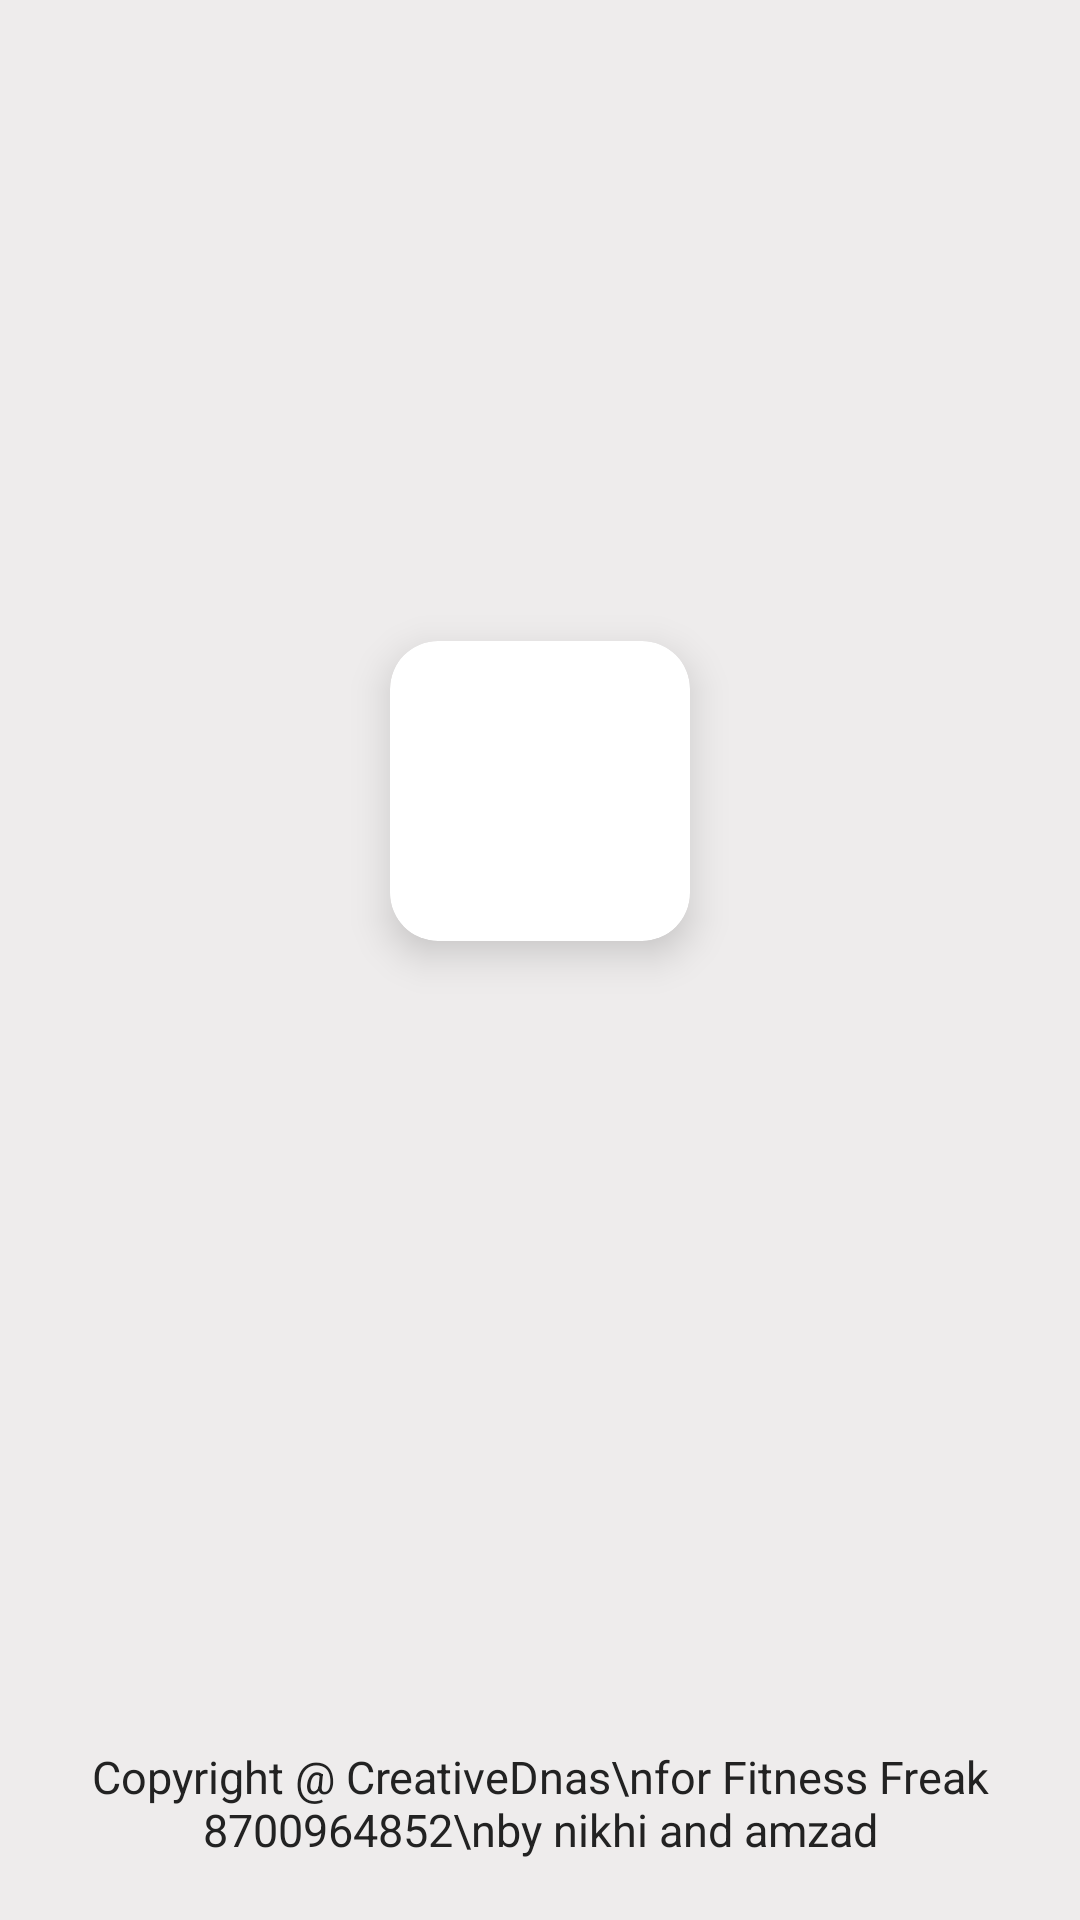

The Android layout XML behind this screen, and the referenced resources:
<!-- AndroidManifest.xml: application theme AppTheme -->
<!-- res/layout/activity_splash.xml -->
<?xml version="1.0" encoding="utf-8"?>
<androidx.constraintlayout.widget.ConstraintLayout xmlns:android="http://schemas.android.com/apk/res/android"
    xmlns:app="http://schemas.android.com/apk/res-auto"
    xmlns:tools="http://schemas.android.com/tools"
    android:layout_width="match_parent"
    android:layout_height="match_parent"
    android:background="@color/colorBG"
    tools:context=".splash">

    <androidx.cardview.widget.CardView
        android:layout_width="wrap_content"
        android:layout_height="wrap_content"
        app:cardCornerRadius="16dp"
        app:cardElevation="8dp"
        app:layout_constraintBottom_toTopOf="@+id/b_proceed"
        app:layout_constraintEnd_toEndOf="parent"
        app:layout_constraintStart_toStartOf="parent"
        app:layout_constraintTop_toTopOf="parent">

        <ImageView
            android:layout_width="100dp"
            android:layout_height="100dp"
            android:layout_gravity="center"
            android:elevation="8dp"
            android:scaleType="fitXY"
            android:src="@raw/y">

        </ImageView>

    </androidx.cardview.widget.CardView>


    <TextView
        android:id="@+id/textView"
        android:layout_width="match_parent"
        android:layout_height="wrap_content"
        android:padding="20dp"
        android:textColor="@color/colorTitle"
        android:text="Copyright @ CreativeDnas\nfor Fitness Freak 8700964852\nby nikhi and amzad"
        android:textAlignment="center"
        android:textSize="15sp"
        app:layout_constraintBottom_toBottomOf="parent"
        app:layout_constraintEnd_toEndOf="parent"
        app:layout_constraintStart_toStartOf="parent" />

    <Button
        android:id="@+id/b_proceed"
        android:layout_width="120dp"
        android:layout_height="35dp"
        android:text="Proceed"
        android:visibility="invisible"
        android:textColor="@color/color_white"
        android:background="@drawable/button_back_ripple_roundfull_green"
        app:layout_constraintBottom_toTopOf="@+id/textView"
        app:layout_constraintEnd_toEndOf="parent"
        app:layout_constraintStart_toStartOf="parent" />
</androidx.constraintlayout.widget.ConstraintLayout>
<!-- resources referenced by this layout -->
<resources>
  <color name="colorBG">#EEECEC</color>
  <color name="colorTitle">#222222</color>
  <color name="color_white">#FFFFFF</color>
  <!-- drawable button_back_ripple_roundfull_green (drawable) -->
  <?xml version="1.0" encoding="utf-8"?>
  <ripple  android:color="@color/color_white"   xmlns:android="http://schemas.android.com/apk/res/android">
  <item>
      <shape android:shape="rectangle" >
          <solid android:color="@color/color_green"></solid>
          <corners android:radius="28sp"></corners>
          <stroke android:color="@color/color_white" android:width="0dp"></stroke>
      </shape>
  </item>
  </ripple>
  <style name="AppTheme" parent="Theme.AppCompat.Light.DarkActionBar">
          
          <item name="colorPrimary">@color/colorPrimary</item>
          <item name="colorPrimaryDark">@color/colorPrimaryDark</item>
          <item name="colorAccent">@color/colorAccent</item>
          <item name="windowActionBar">false</item>
          <item name="windowNoTitle">true</item>
          <item name="android:statusBarColor">@color/colorPrimary</item>
          <item name="android:textColorSecondary">@color/color_white</item>
      </style>
  <color name="color_green">#2B9425</color>
  <color name="colorPrimary">#E53935</color>
  <color name="colorPrimaryDark">#A50404</color>
  <color name="colorAccent">#D66F6F</color>
</resources>
